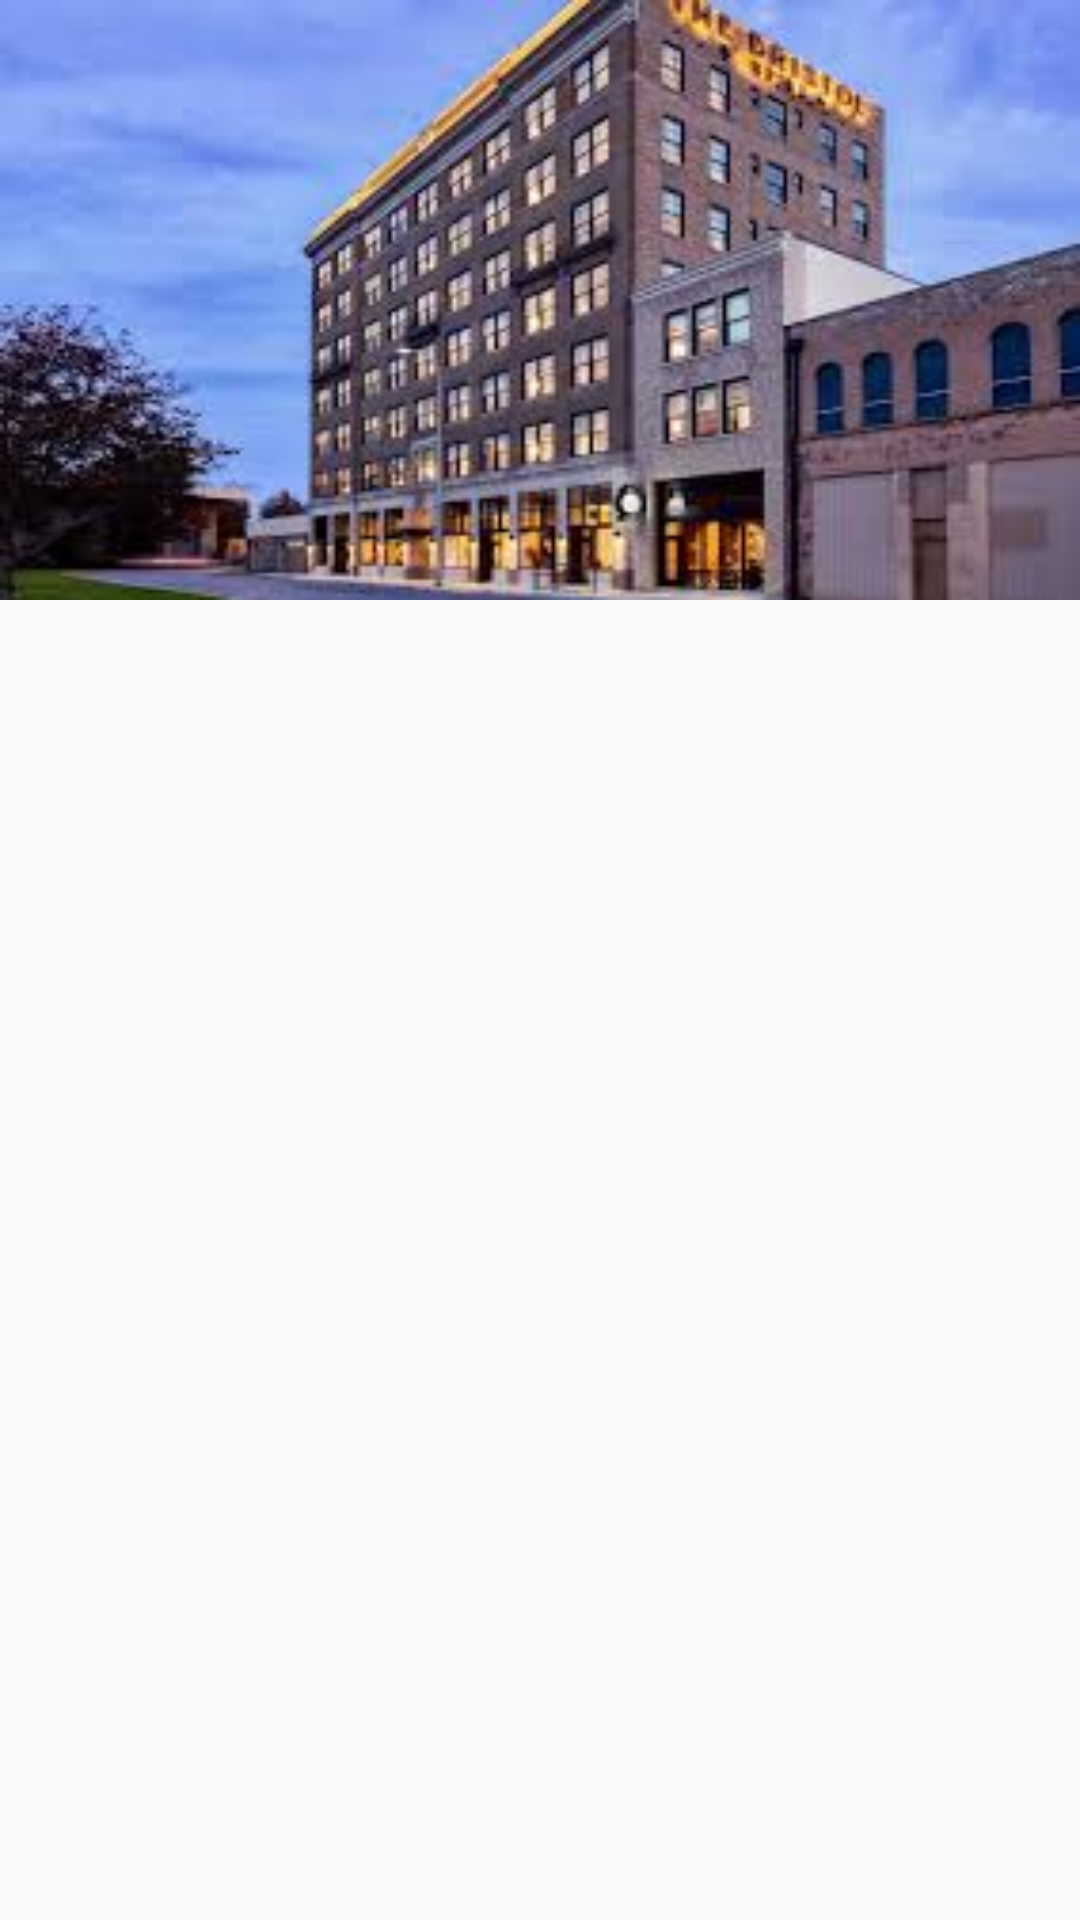

Layout XML and referenced resources for this Android screen:
<!-- AndroidManifest.xml: application theme AppTheme -->
<!-- res/layout/sliding_page.xml -->
<?xml version="1.0" encoding="utf-8"?>
<LinearLayout
    xmlns:android="http://schemas.android.com/apk/res/android"
    android:layout_width="match_parent"
    android:layout_height="wrap_content"
    android:orientation="vertical">


    <ImageView
        android:layout_width="match_parent"
        android:layout_height="200dp"
        android:id="@+id/imageview"
        android:layout_gravity="center"
        android:background="@drawable/hotel"
        />

</LinearLayout>
<!-- resources referenced by this layout -->
<resources>
  <!-- drawable hotel: jpg bitmap (drawable, 12091 bytes) -->
  <style name="AppTheme" parent="Theme.AppCompat.Light.NoActionBar">
          
          <item name="colorPrimary">@color/skyblue</item>
          <item name="colorPrimaryDark">@color/colorPrimaryDark</item>
          <item name="colorAccent">@color/colorAccent</item>
      </style>
  <color name="skyblue">#03099E</color>
  <color name="colorPrimaryDark">#00574B</color>
  <color name="colorAccent">#2C96EB</color>
</resources>
